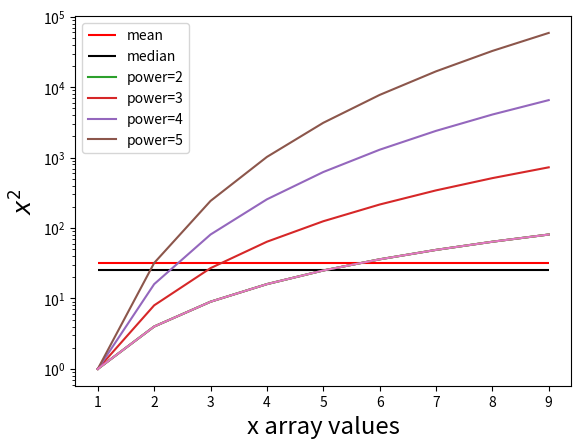

Source code (Python):
import numpy 
from matplotlib import pyplot

# Create an array of sequential numbers
example_array = numpy.arange(1,10)

# Print the type of the object
print('This object is of type: ', type(example_array))

# Print the contents of the object
print('The contents of this object are: ', example_array)

# Let us output the contents of example_array
example_array

# Import numpy and pyplot with aliases here
### BEGIN SOLUTION
import numpy as np
from matplotlib import pyplot as plt
### END SOLUTION


"""Execute this cell to check that pyplot has been imported with the appropriate aliases"""
assert(id(pyplot)==id(plt))
### BEGIN HIDDEN TESTS
# Checks that numpy has been imported with appropriate alias
assert(id(numpy)==id(np))
### END HIDDEN TESTS

# Define xarray here
### BEGIN SOLUTION
xarray = np.arange(1,10)
### END SOLUTION

"""Execute this cell to check that xarray[0] returns the correct output"""
assert(xarray[0]==1)
### BEGIN HIDDEN TESTS
assert((xarray==np.arange(1,10)).all)
### END HIDDEN TESTS

#  Execute this cell, which uses the step keyword argument in the np.arange method, outputting the returned object
np.arange(1,10, step=0.5)

print(type(np.arange))
print(np.arange(1,10,.5))

def raise_to_power( base, power=2) :
    """Raise the base to the power and return the results."""

    return base**power

assert(raise_to_power(2)==4)
assert(raise_to_power(2,3)==8)

# Set yarray equal to the square of xarray here, e.g. yarray = ...
### BEGIN SOLUTION
yarray = raise_to_power(xarray)    
### END SOLUTION

"""Execute this cell to check that yarray is correctly defined"""
assert(yarray[0] == raise_to_power(xarray[0]))
### BEGIN HIDDEN TESTS
assert((yarray == raise_to_power(xarray)).all)
### END HIDDEN TESTS

# Plot the arrays against one another with the simple plot function from pyplot
plt.plot(xarray, yarray)
plt.xlabel('x array values', fontsize='xx-large')
plt.ylabel('$x^2$', fontsize='xx-large')

# Define ymean and ymedian here, e.g. ymean = ..... 
### BEGIN SOLUTION
ymean = yarray.mean()
ymedian = np.median(yarray)
### END SOLUTION

"""Example check that the variables ymean are correctly set"""
assert(ymean==yarray.mean())
### BEGIN HIDDEN TESTS
assert(ymedian==np.median(yarray))
### END HIDDEN TESTS

#  Create your plot here
### BEGIN SOLUTION
plt.plot(xarray, yarray)
plt.hlines(ymean, xmin=xarray.min(), xmax=xarray.max(), label='mean', color='r')
plt.hlines(ymedian, xmin=xarray.min(), xmax=xarray.max(), label='median', color='k')
plt.xlabel('x array values', fontsize='xx-large')
plt.ylabel('$x^2$', fontsize='xx-large')
plt.legend()
### END SOLUTION

# Define example objects here
### BEGIN SOLUTION
example_string = "hello world"
example_list = [0, 1, xarray, 'hello world', [100,200]]
example_tuple = (0, 1, xarray, 'hello world', [100, 200])
example_dictionary = {'feline': 'cat-like', 'canine': 'dog-like'}
### END SOLUTION

"""Check that example objects have correct output"""
assert(example_string == "hello world")
assert(example_list == [0, 1, xarray, 'hello world', [100,200]])
### BEGIN HIDDEN TESTS
assert(example_tuple == (0, 1, xarray, 'hello world', [100, 200]))
assert(example_dictionary == {'feline': 'cat-like', 'canine': 'dog-like'})
### END HIDDEN TESTS

# Define capitalized_example_string and appended_example_list here, e.g. capitalized_example_string = ...
### BEGIN SOLUTION
capitalized_example_string = example_string.capitalize()
print(capitalized_example_string)
print(example_string)

appended_example_list = example_list.append(capitalized_example_string)
print(example_list)
print(appended_example_list)
### END SOLUTION

"""Check that modified objects have correct output"""
assert(capitalized_example_string == example_string.capitalize())
### BEGIN HIDDEN TESTS
assert(appended_example_list == None)
### END HIDDEN TESTS

print(example_list[1])

example_list[1] = "first index of list!"
print(example_list[1])

print(example_dictionary['feline'])
print(example_tuple[1])

# Re-assign the value for example_dictionary['feline'] here, then print the output.
### BEGIN SOLUTION
example_dictionary['feline'] = "lion-like"
print(example_dictionary['feline'])
### END SOLUTION


"""Check that modified objects have correct output"""
assert(example_dictionary['feline'] == "lion-like")

# Try to re-assign the value for example_tuple[1] here

#  When to use a loop
different_powers = [2, 3, 4, 5]
for different_power in different_powers :
    legend_label = 'power=%i'%different_power
    plt.plot(xarray, raise_to_power(xarray, power=different_power), label=legend_label)

    
plt.yscale('log')  #  Note, when dealing with a large dynamic range of numbers, plot things on a log scale
plt.legend()

yvalues = []
for xvalue in xarray :
    yvalues.append(raise_to_power(xvalue))
    
plt.plot(xarray, yvalues)